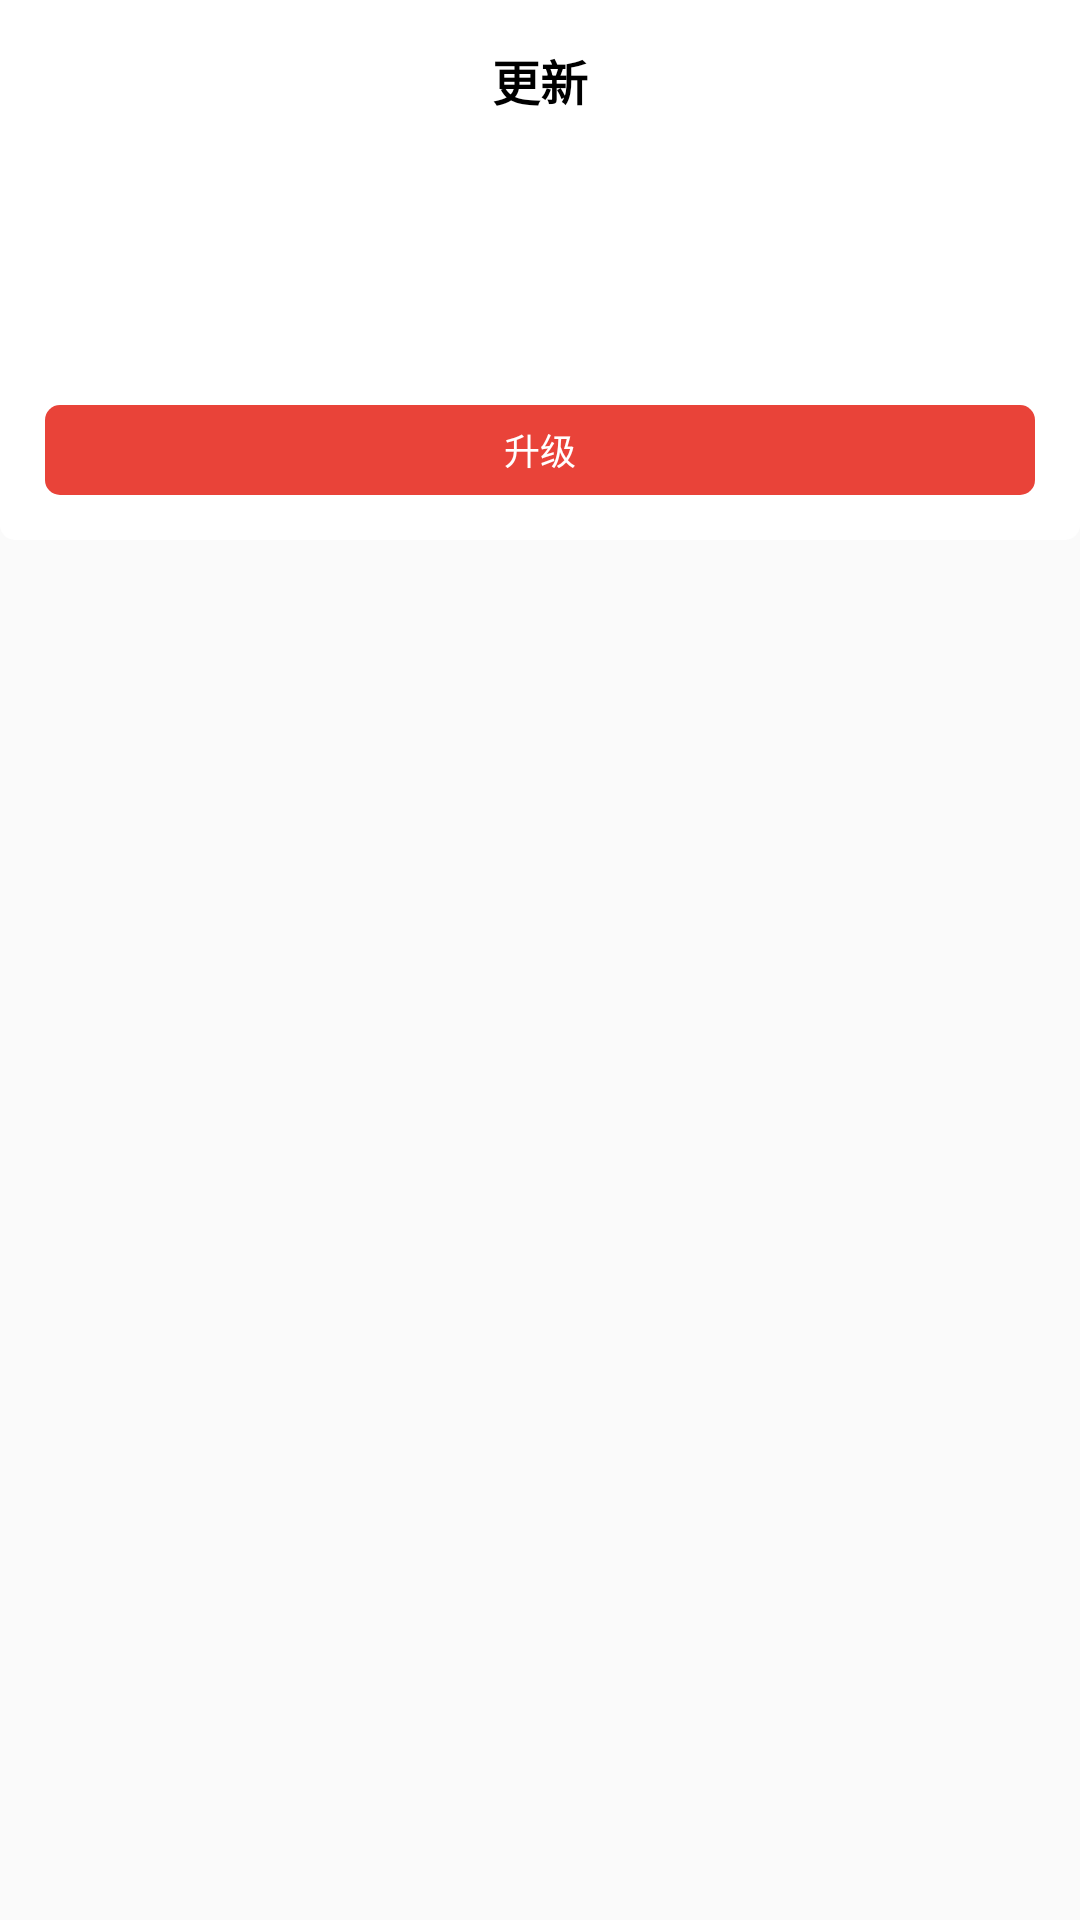

This screen was rendered from an Android layout file. Write that file and the resources it references.
<!-- AndroidManifest.xml: application theme AppTheme -->
<!-- res/layout/dialog_up_app.xml -->
<?xml version="1.0" encoding="utf-8"?>
<LinearLayout xmlns:android="http://schemas.android.com/apk/res/android"
    android:layout_width="wrap_content"
    android:layout_height="wrap_content"
    xmlns:app="http://schemas.android.com/apk/res-auto"
    android:layout_centerInParent="true"
    android:orientation="vertical"
    android:layout_gravity="center"
    android:gravity="left">
    <ImageView
        android:layout_width="wrap_content"
        android:layout_height="wrap_content"
        android:src="@mipmap/app_update_bg"/>
    <LinearLayout
        android:layout_width="match_parent"
        android:layout_height="wrap_content"
        android:orientation="vertical"
        android:paddingBottom="15dp"
        android:paddingTop="15dp"
        android:paddingLeft="15dp"
        android:paddingRight="15dp"
        android:background="@drawable/shape_bottom_radio">
        <TextView
            android:id="@+id/tv_title"
            android:layout_width="wrap_content"
            android:layout_height="wrap_content"
            android:layout_gravity="center"
            android:textSize="16dp"
            android:textColor="#000000"
            android:textStyle="bold"
            android:text="更新"/>

        <TextView
            android:id="@+id/tv_desc"
            android:layout_width="wrap_content"
            android:layout_height="wrap_content"
            android:layout_gravity="left"
            android:layout_marginTop="20dp"
            android:lineSpacingMultiplier="1.3"
            android:textSize="15dp"
            android:textColor="@color/no_select_login_text_color"
            android:text=""/>

        <LinearLayout
            android:id="@+id/llSeekBar"
            android:layout_width="match_parent"
            android:layout_height="wrap_content"
            android:orientation="horizontal"
            android:layout_marginTop="20dp"
            android:visibility="invisible"
            android:gravity="center_vertical">
            <com.zz.recycleviewmvptest.widget.seekbar.RectangleRadioSeekBar
                android:id="@+id/sb_download"
                android:layout_width="0dp"
                android:layout_weight="1"
                android:layout_height="6dp"
                app:need_text="false"
                app:pro_height="4dp"
                app:pro_color="@color/colorAccent"
                app:pro_bg_color="@color/driver_color"
                app:schedule="0"
                app:schedule_max="100"/>
            <TextView
                android:id="@+id/tv_value"
                android:layout_width="30dp"
                android:layout_height="wrap_content"
                android:textSize="12sp"
                android:gravity="right"
                android:layout_marginLeft="10dp"
                android:textColor="@color/no_select_login_text_color"
                android:text="0%"/>
        </LinearLayout>

        <TextView
            android:id="@+id/btUp"
            android:layout_width="match_parent"
            android:layout_height="30dp"
            android:layout_marginTop="20dp"
            android:background="@drawable/shape_red_radio"
            android:gravity="center"
            android:textColor="@color/white"
            android:textSize="12sp"
            android:text="升级"/>
    </LinearLayout>

</LinearLayout>
<!-- resources referenced by this layout -->
<resources>
  <color name="colorAccent">#D81B60</color>
  <color name="driver_color">#b3b3b3</color>
  <color name="white">#FFFFFF</color>
  <!-- drawable shape_bottom_radio (drawable) -->
  <?xml version="1.0" encoding="utf-8"?>
  <shape xmlns:android="http://schemas.android.com/apk/res/android"
         android:shape="rectangle">
      <solid android:color="@color/white"/>
      <corners
          android:bottomRightRadius="5dp"
          android:bottomLeftRadius="5dp"/>
  </shape>
  <!-- drawable shape_red_radio (drawable) -->
  <?xml version="1.0" encoding="utf-8"?>
  <shape xmlns:android="http://schemas.android.com/apk/res/android"
         android:shape="rectangle">
      <solid android:color="#E94339"/>
      <corners
          android:radius="5dp"/>
  </shape>
  <style name="AppTheme" parent="Theme.AppCompat.Light.NoActionBar">
          
          <item name="colorPrimary">@color/colorPrimary</item>
          <item name="colorPrimaryDark">@color/home_bottom</item>
          <item name="colorAccent">@color/colorAccent</item>
      </style>
  <color name="colorPrimary">#008577</color>
  <color name="home_bottom">#3E64EB</color>
</resources>
